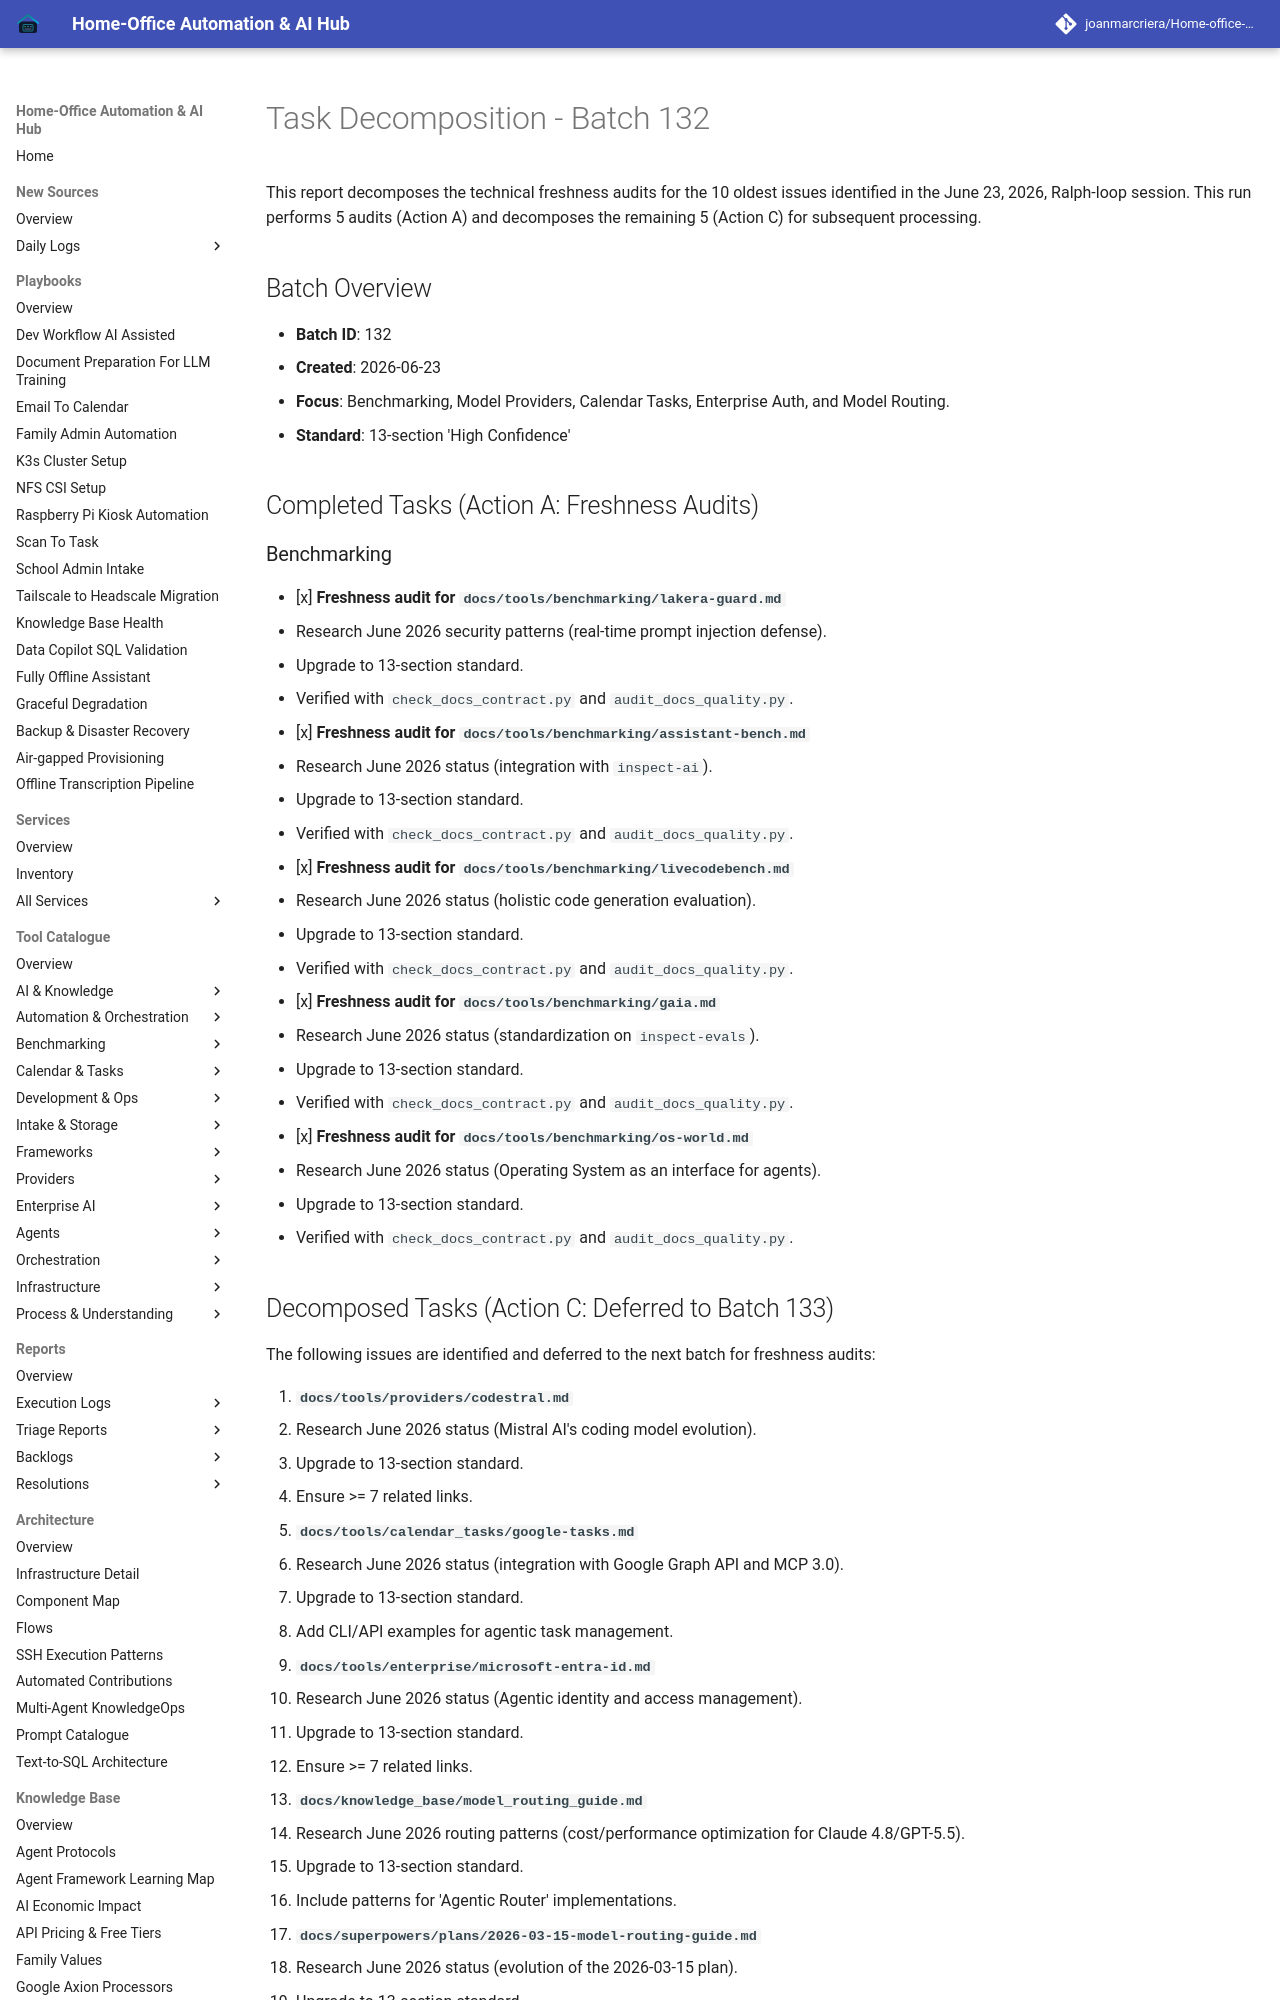

repository: joanmarcriera/Home-office-automations · page: reports/task-decomposition-batch-132/index.html · generator: mkdocs

# Task Decomposition - Batch 132

This report decomposes the technical freshness audits for the 10 oldest issues identified in the June 23, 2026, Ralph-loop session. This run performs 5 audits (Action A) and decomposes the remaining 5 (Action C) for subsequent processing.

## Batch Overview
- **Batch ID**: 132
- **Created**: 2026-06-23
- **Focus**: Benchmarking, Model Providers, Calendar Tasks, Enterprise Auth, and Model Routing.
- **Standard**: 13-section 'High Confidence'

## Completed Tasks (Action A: Freshness Audits)

### Benchmarking
- [x] **Freshness audit for `docs/tools/benchmarking/lakera-guard.md`**
  - Research June 2026 security patterns (real-time prompt injection defense).
  - Upgrade to 13-section standard.
  - Verified with `check_docs_contract.py` and `audit_docs_quality.py`.
- [x] **Freshness audit for `docs/tools/benchmarking/assistant-bench.md`**
  - Research June 2026 status (integration with `inspect-ai`).
  - Upgrade to 13-section standard.
  - Verified with `check_docs_contract.py` and `audit_docs_quality.py`.
- [x] **Freshness audit for `docs/tools/benchmarking/livecodebench.md`**
  - Research June 2026 status (holistic code generation evaluation).
  - Upgrade to 13-section standard.
  - Verified with `check_docs_contract.py` and `audit_docs_quality.py`.
- [x] **Freshness audit for `docs/tools/benchmarking/gaia.md`**
  - Research June 2026 status (standardization on `inspect-evals`).
  - Upgrade to 13-section standard.
  - Verified with `check_docs_contract.py` and `audit_docs_quality.py`.
- [x] **Freshness audit for `docs/tools/benchmarking/os-world.md`**
  - Research June 2026 status (Operating System as an interface for agents).
  - Upgrade to 13-section standard.
  - Verified with `check_docs_contract.py` and `audit_docs_quality.py`.
